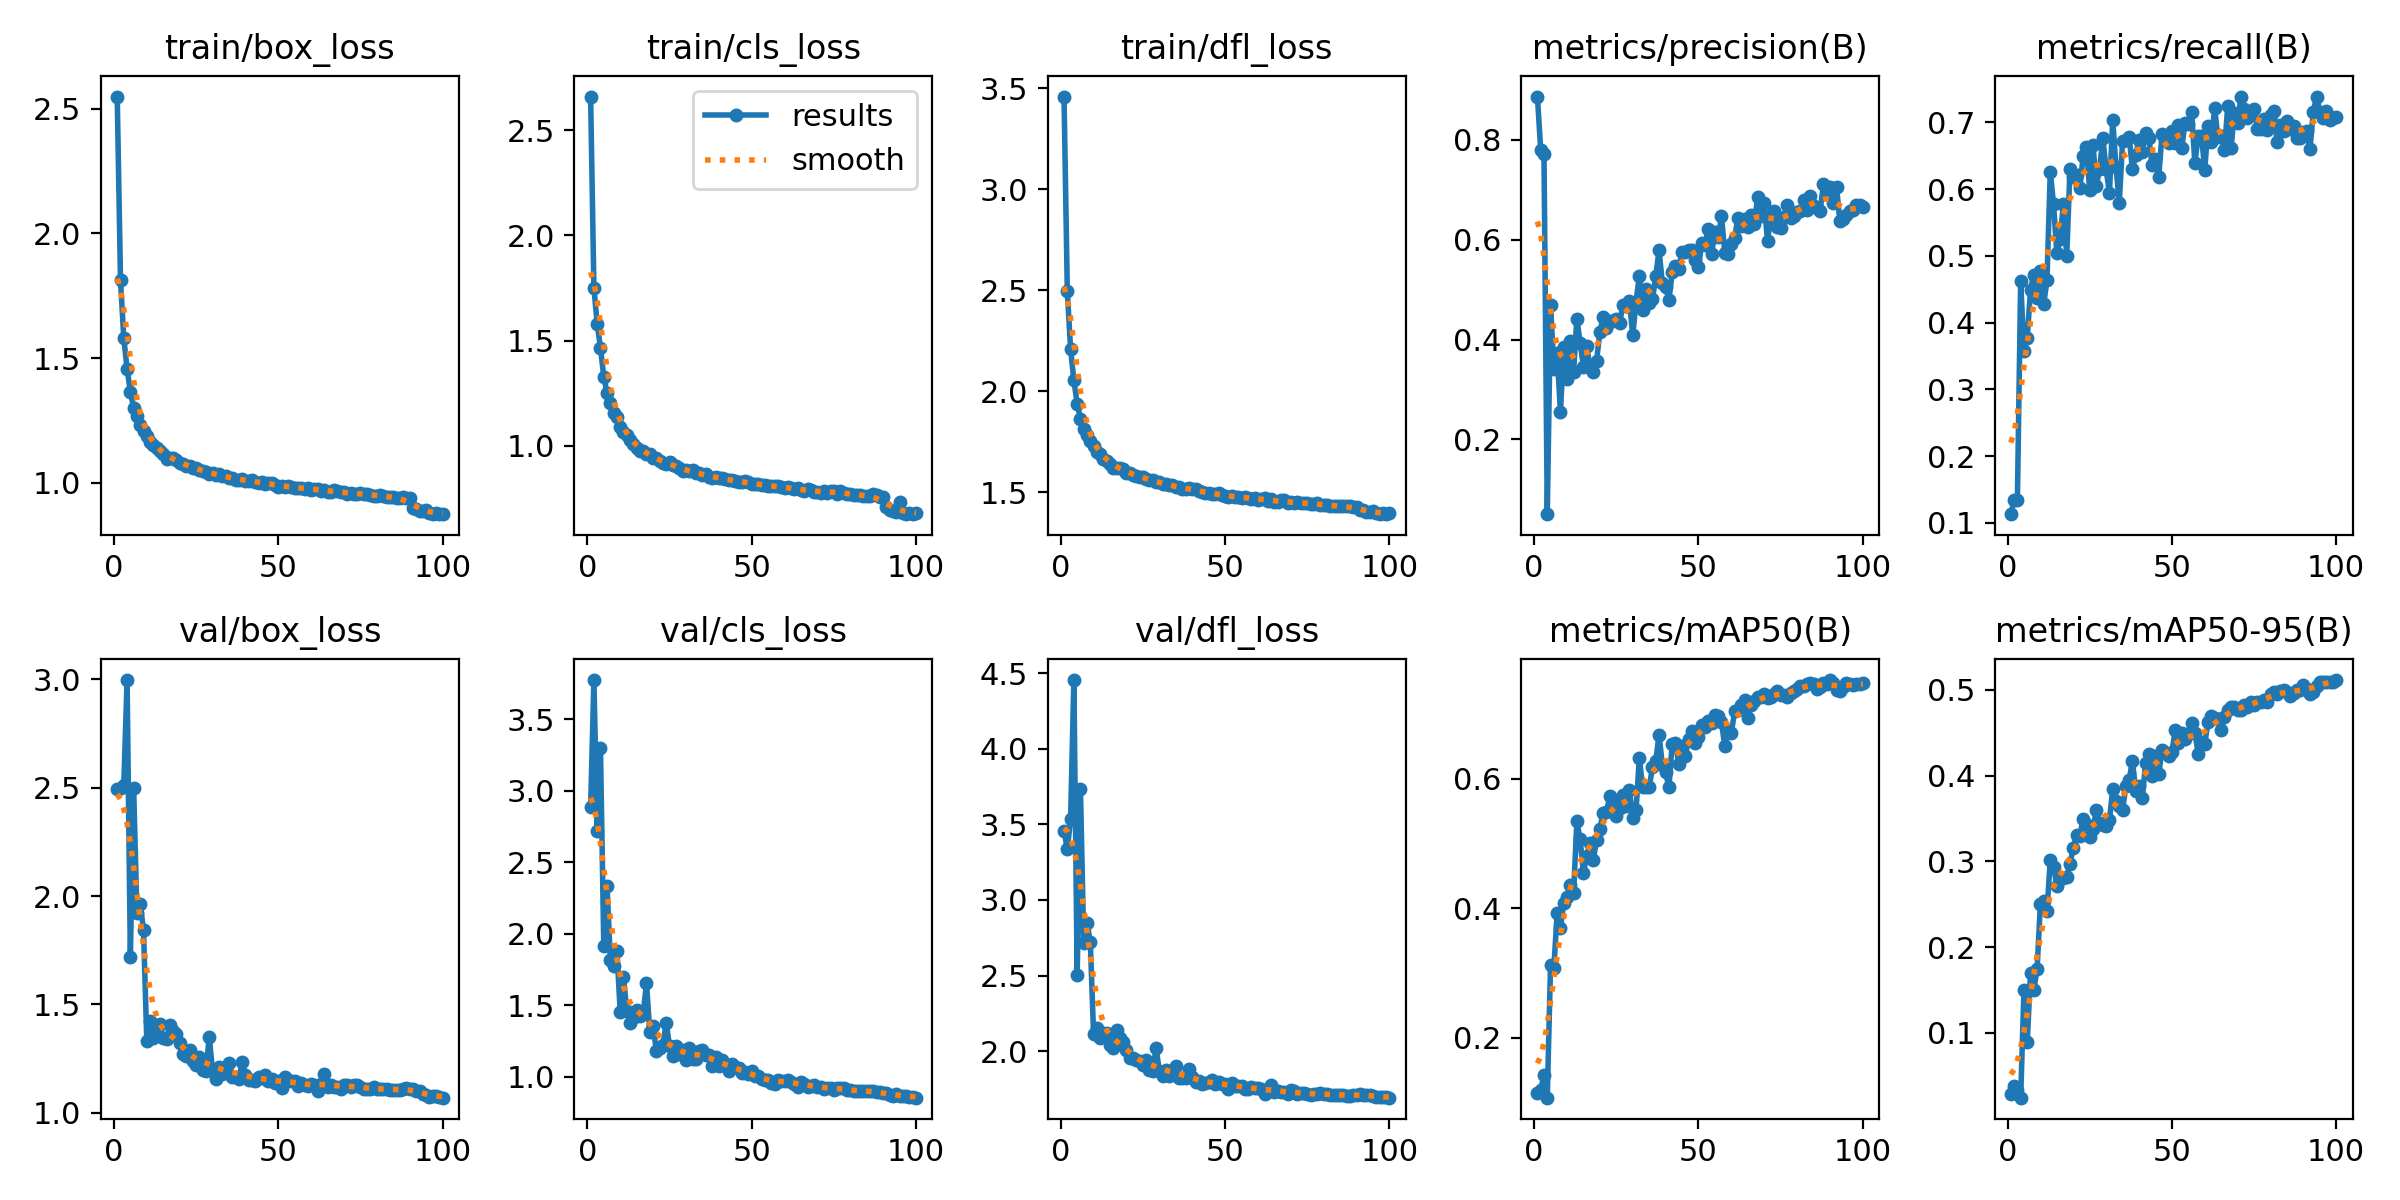

Source data for this figure (header and first rows):
epoch, time, train/box_loss, train/cls_loss, train/dfl_loss, metrics/precision(B), metrics/recall(B), metrics/mAP50(B), metrics/mAP50-95(B), val/box_loss, val/cls_loss, val/dfl_loss, lr/pg0, lr/pg1, lr/pg2
1, 35.97, 2.548, 2.66, 3.459, 0.8869, 0.113, 0.115, 0.02824, 2.495, 2.884, 3.459, 0.003325, 0.003325, 0.003325
2, 61.28, 1.812, 1.75, 2.497, 0.7801, 0.1338, 0.1199, 0.03807, 2.497, 3.773, 3.335, 0.006593, 0.006593, 0.006593
3, 83.6, 1.579, 1.581, 2.209, 0.7712, 0.1338, 0.1424, 0.03378, 2.512, 2.718, 3.533, 0.009794, 0.009794, 0.009794
4, 106.1, 1.457, 1.465, 2.054, 0.05025, 0.4621, 0.1075, 0.02447, 2.996, 3.298, 4.453, 0.009703, 0.009703, 0.009703
5, 128.1, 1.364, 1.329, 1.939, 0.4686, 0.3573, 0.3129, 0.1499, 1.72, 1.913, 2.503, 0.009604, 0.009604, 0.009604
6, 149.8, 1.299, 1.251, 1.863, 0.3417, 0.3776, 0.3076, 0.08992, 2.498, 2.333, 3.731, 0.009505, 0.009505, 0.009505
7, 170.6, 1.266, 1.205, 1.815, 0.3727, 0.4494, 0.3921, 0.1701, 1.921, 1.818, 2.719, 0.009406, 0.009406, 0.009406
8, 190.3, 1.232, 1.155, 1.784, 0.2553, 0.4719, 0.369, 0.1502, 1.962, 1.772, 2.85, 0.009307, 0.009307, 0.009307
9, 209.6, 1.209, 1.135, 1.753, 0.3843, 0.4362, 0.4077, 0.1745, 1.844, 1.881, 2.721, 0.009208, 0.009208, 0.009208
10, 228.6, 1.19, 1.087, 1.728, 0.3219, 0.4773, 0.4179, 0.2504, 1.334, 1.455, 2.111, 0.009109, 0.009109, 0.009109
11, 247.5, 1.163, 1.067, 1.701, 0.3975, 0.4277, 0.4361, 0.2533, 1.426, 1.697, 2.151, 0.00901, 0.00901, 0.00901
12, 266.9, 1.153, 1.049, 1.689, 0.3348, 0.4632, 0.4228, 0.2416, 1.345, 1.461, 2.09, 0.008911, 0.008911, 0.008911
13, 285.7, 1.14, 1.025, 1.667, 0.4422, 0.6262, 0.534, 0.3015, 1.39, 1.375, 2.122, 0.008812, 0.008812, 0.008812
14, 305.1, 1.129, 1.01, 1.656, 0.3933, 0.5772, 0.5062, 0.2938, 1.411, 1.412, 2.119, 0.008713, 0.008713, 0.008713
15, 324, 1.116, 0.9879, 1.641, 0.3454, 0.5042, 0.4549, 0.2719, 1.344, 1.467, 2.041, 0.008614, 0.008614, 0.008614
16, 343.1, 1.095, 0.9747, 1.621, 0.3879, 0.5246, 0.4802, 0.2798, 1.34, 1.42, 2.024, 0.008515, 0.008515, 0.008515
17, 362, 1.099, 0.9766, 1.623, 0.3423, 0.578, 0.5012, 0.2809, 1.407, 1.44, 2.139, 0.008416, 0.008416, 0.008416
18, 381.8, 1.099, 0.9604, 1.622, 0.3344, 0.499, 0.4746, 0.2822, 1.378, 1.654, 2.086, 0.008317, 0.008317, 0.008317
19, 401.9, 1.093, 0.9584, 1.615, 0.357, 0.6304, 0.506, 0.2973, 1.362, 1.309, 2.063, 0.008218, 0.008218, 0.008218
20, 421.8, 1.078, 0.944, 1.598, 0.4161, 0.6177, 0.5228, 0.3156, 1.32, 1.355, 2.007, 0.008119, 0.008119, 0.008119
21, 440.9, 1.074, 0.9407, 1.594, 0.4446, 0.6206, 0.5475, 0.3313, 1.273, 1.177, 1.958, 0.00802, 0.00802, 0.00802
22, 459.4, 1.069, 0.9285, 1.585, 0.4229, 0.6016, 0.548, 0.3299, 1.263, 1.2, 1.956, 0.007921, 0.007921, 0.007921
23, 478.3, 1.067, 0.9181, 1.582, 0.4369, 0.6494, 0.5729, 0.3497, 1.289, 1.221, 1.945, 0.007822, 0.007822, 0.007822
24, 497.6, 1.059, 0.9139, 1.574, 0.4367, 0.6625, 0.5673, 0.3434, 1.241, 1.377, 1.935, 0.007723, 0.007723, 0.007723
25, 516.6, 1.06, 0.9225, 1.578, 0.4404, 0.5984, 0.5423, 0.3287, 1.22, 1.212, 1.912, 0.007624, 0.007624, 0.007624
26, 536.1, 1.052, 0.9077, 1.567, 0.4325, 0.6667, 0.5551, 0.3376, 1.258, 1.142, 1.94, 0.007525, 0.007525, 0.007525
27, 554.8, 1.049, 0.9034, 1.564, 0.4692, 0.6041, 0.5746, 0.3599, 1.2, 1.212, 1.878, 0.007426, 0.007426, 0.007426
28, 573.6, 1.043, 0.8955, 1.562, 0.4669, 0.6306, 0.5575, 0.3443, 1.195, 1.156, 1.867, 0.007327, 0.007327, 0.007327
29, 592.3, 1.037, 0.879, 1.549, 0.4764, 0.6759, 0.5823, 0.3427, 1.352, 1.187, 2.024, 0.007228, 0.007228, 0.007228
30, 613, 1.039, 0.883, 1.55, 0.4082, 0.6294, 0.5392, 0.3413, 1.192, 1.118, 1.869, 0.007129, 0.007129, 0.007129
31, 632.2, 1.03, 0.879, 1.54, 0.4755, 0.5937, 0.551, 0.3478, 1.156, 1.201, 1.834, 0.00703, 0.00703, 0.00703
32, 651.2, 1.035, 0.8827, 1.542, 0.5279, 0.7036, 0.632, 0.3844, 1.212, 1.12, 1.875, 0.006931, 0.006931, 0.006931
33, 670.3, 1.026, 0.8696, 1.535, 0.4598, 0.6333, 0.5876, 0.3707, 1.18, 1.122, 1.839, 0.006832, 0.006832, 0.006832
34, 689.4, 1.027, 0.8683, 1.536, 0.5004, 0.5794, 0.5876, 0.3641, 1.206, 1.175, 1.871, 0.006733, 0.006733, 0.006733
35, 709.2, 1.02, 0.863, 1.525, 0.4738, 0.6721, 0.587, 0.3597, 1.229, 1.187, 1.904, 0.006634, 0.006634, 0.006634
36, 728.1, 1.019, 0.8636, 1.527, 0.4804, 0.6734, 0.6177, 0.3879, 1.166, 1.152, 1.825, 0.006535, 0.006535, 0.006535
37, 746.8, 1.013, 0.8516, 1.519, 0.527, 0.6786, 0.6269, 0.395, 1.165, 1.151, 1.822, 0.006436, 0.006436, 0.006436
38, 767.2, 1.011, 0.8485, 1.517, 0.5792, 0.6293, 0.6678, 0.4175, 1.158, 1.072, 1.824, 0.006337, 0.006337, 0.006337
39, 785.6, 1.015, 0.852, 1.521, 0.5135, 0.6513, 0.6217, 0.3822, 1.235, 1.137, 1.884, 0.006238, 0.006238, 0.006238
40, 803.9, 1.009, 0.8484, 1.517, 0.506, 0.6738, 0.6099, 0.3882, 1.173, 1.076, 1.832, 0.006139, 0.006139, 0.006139
41, 822.3, 1.007, 0.8454, 1.515, 0.4796, 0.6554, 0.5867, 0.3736, 1.151, 1.113, 1.795, 0.00604, 0.00604, 0.00604
42, 840.8, 1.01, 0.8416, 1.507, 0.5347, 0.6833, 0.6543, 0.4145, 1.149, 1.09, 1.804, 0.005941, 0.005941, 0.005941
43, 859.8, 1.004, 0.8355, 1.503, 0.5476, 0.676, 0.6557, 0.425, 1.145, 1.042, 1.784, 0.005842, 0.005842, 0.005842
44, 879, 1, 0.8367, 1.498, 0.5423, 0.6358, 0.6228, 0.4001, 1.165, 1.091, 1.792, 0.005743, 0.005743, 0.005743
45, 898, 1.002, 0.8329, 1.497, 0.5761, 0.6444, 0.6512, 0.4226, 1.161, 1.065, 1.794, 0.005644, 0.005644, 0.005644
46, 917.1, 0.9948, 0.8271, 1.491, 0.5761, 0.6181, 0.6344, 0.4021, 1.176, 1.057, 1.81, 0.005545, 0.005545, 0.005545
47, 936.4, 0.9981, 0.8291, 1.491, 0.5799, 0.6826, 0.6615, 0.4299, 1.146, 1.024, 1.781, 0.005446, 0.005446, 0.005446
48, 955.5, 1.001, 0.8302, 1.496, 0.5801, 0.6746, 0.6731, 0.4261, 1.156, 1.032, 1.797, 0.005347, 0.005347, 0.005347
49, 974.8, 0.9922, 0.8255, 1.489, 0.5604, 0.6686, 0.6553, 0.4234, 1.14, 1.015, 1.782, 0.005248, 0.005248, 0.005248
50, 993.9, 0.9844, 0.8178, 1.483, 0.5463, 0.6867, 0.6642, 0.4274, 1.148, 1.038, 1.784, 0.005149, 0.005149, 0.005149
51, 1013, 0.9855, 0.8198, 1.48, 0.5929, 0.6682, 0.683, 0.4527, 1.115, 1.006, 1.754, 0.00505, 0.00505, 0.00505
52, 1032, 0.9849, 0.8165, 1.481, 0.5902, 0.6966, 0.6806, 0.4379, 1.168, 1.001, 1.794, 0.004951, 0.004951, 0.004951
53, 1051, 0.9864, 0.8147, 1.479, 0.6216, 0.6615, 0.6893, 0.4497, 1.151, 0.981, 1.77, 0.004852, 0.004852, 0.004852
54, 1070, 0.985, 0.8125, 1.478, 0.5721, 0.6994, 0.6855, 0.4422, 1.147, 0.976, 1.77, 0.004753, 0.004753, 0.004753
55, 1089, 0.9805, 0.8069, 1.473, 0.6155, 0.6976, 0.6979, 0.4491, 1.146, 0.9753, 1.77, 0.004654, 0.004654, 0.004654
56, 1108, 0.9792, 0.8092, 1.476, 0.6052, 0.7156, 0.6968, 0.4613, 1.124, 0.9552, 1.754, 0.004555, 0.004555, 0.004555
57, 1127, 0.9784, 0.807, 1.473, 0.6473, 0.6385, 0.6876, 0.4503, 1.139, 0.9496, 1.753, 0.004456, 0.004456, 0.004456
58, 1146, 0.9758, 0.807, 1.47, 0.5739, 0.6801, 0.65, 0.4256, 1.131, 0.9748, 1.766, 0.004357, 0.004357, 0.004357
59, 1165, 0.9791, 0.8056, 1.473, 0.5713, 0.6801, 0.6734, 0.439, 1.124, 0.9686, 1.757, 0.004258, 0.004258, 0.004258
60, 1183, 0.9717, 0.7999, 1.463, 0.5908, 0.629, 0.6712, 0.4373, 1.134, 0.9708, 1.758, 0.004159, 0.004159, 0.004159
... 40 more rows
